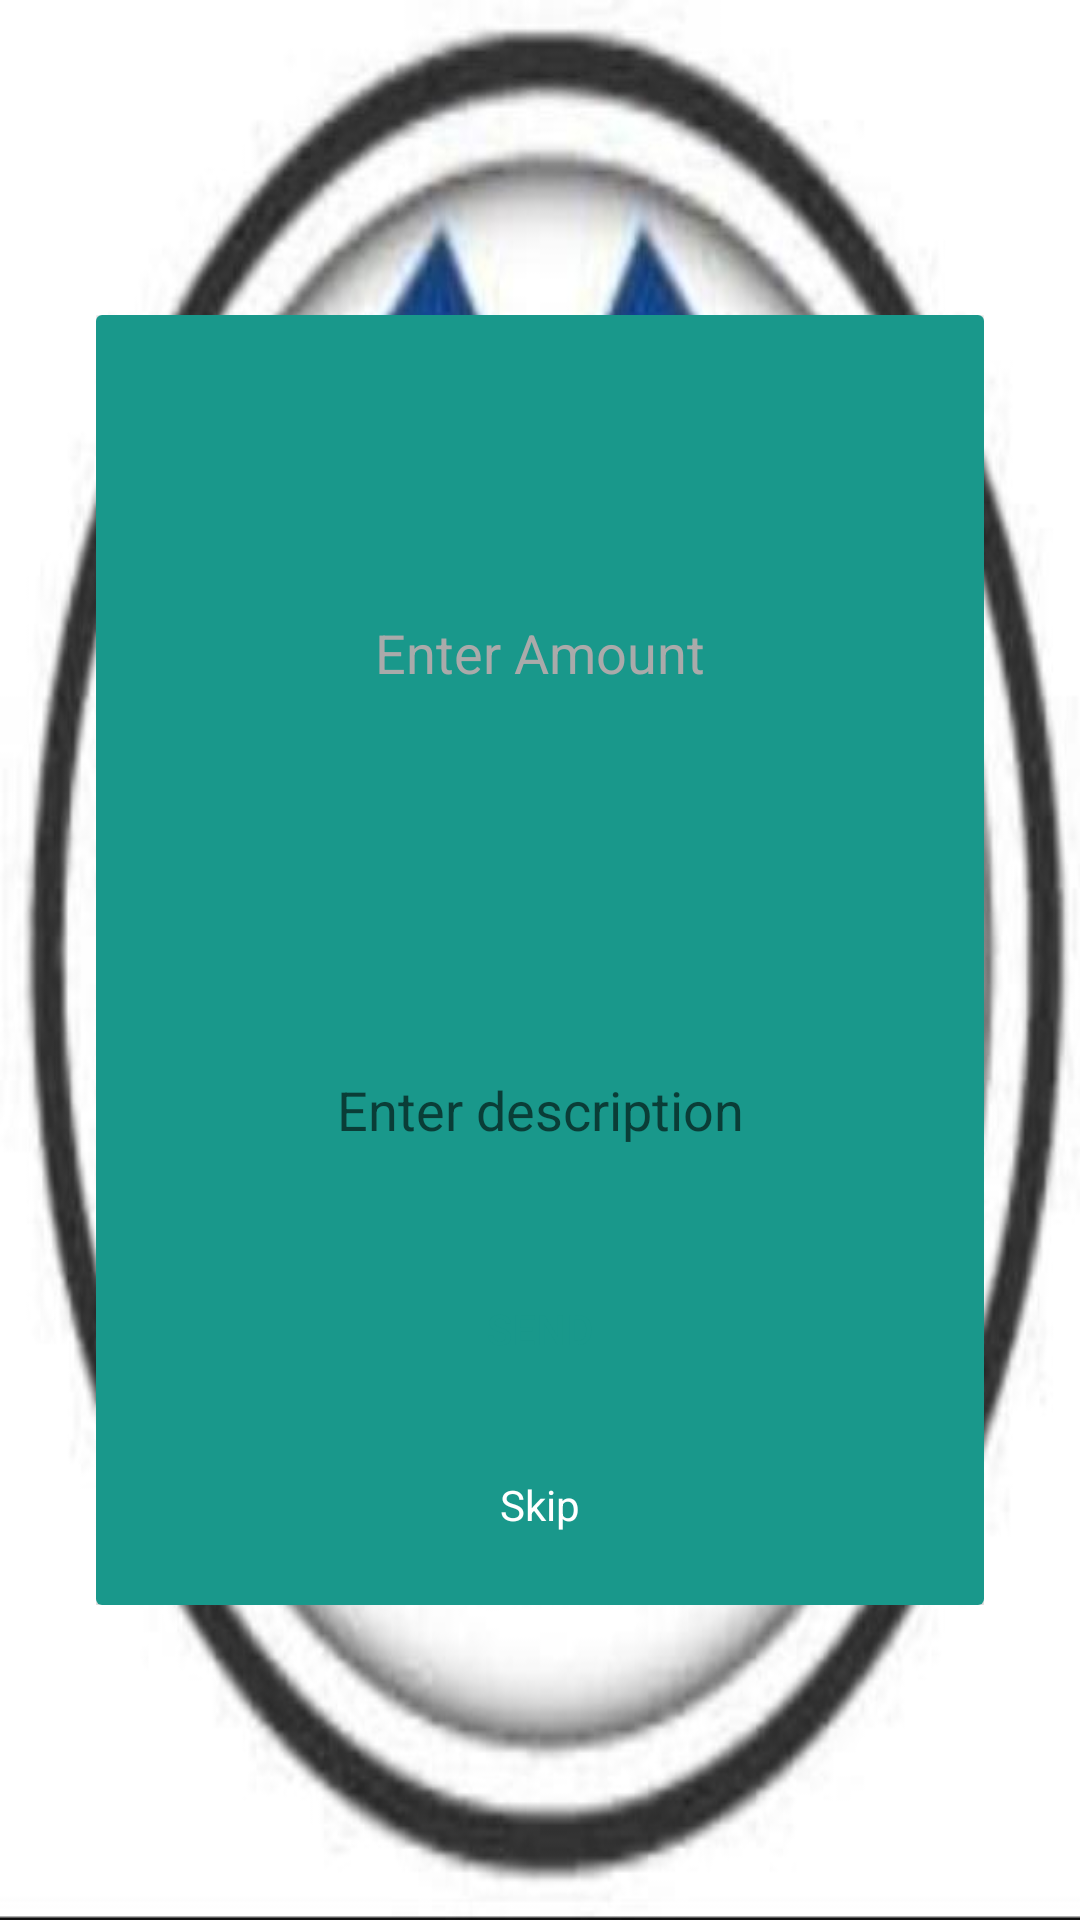

Reconstruct the res/layout file that produces this screen, plus the resources it refers to.
<!-- AndroidManifest.xml: application theme Theme.SMStoZoho.NoActionBar -->
<!-- res/layout/activity_popup.xml -->
<?xml version="1.0" encoding="utf-8"?>
<androidx.constraintlayout.widget.ConstraintLayout xmlns:android="http://schemas.android.com/apk/res/android"
    xmlns:app="http://schemas.android.com/apk/res-auto"
    xmlns:tools="http://schemas.android.com/tools"
    android:id="@+id/cl"
    android:layout_width="match_parent"
    android:layout_height="match_parent"
    tools:context=".PopupActivity"
    android:background="@drawable/pp">

    <androidx.appcompat.widget.LinearLayoutCompat
        android:id="@+id/linearlayout"
        android:layout_width="0dp"
        android:layout_height="wrap_content"
        android:layout_marginStart="32dp"
        android:layout_marginLeft="32dp"
        android:layout_marginTop="32dp"
        android:layout_marginEnd="32dp"
        android:layout_marginRight="32dp"
        android:layout_marginBottom="32dp"
        app:layout_constraintBottom_toBottomOf="parent"
        app:layout_constraintEnd_toEndOf="parent"
        app:layout_constraintStart_toStartOf="parent"
        app:layout_constraintTop_toTopOf="parent">


        <androidx.cardview.widget.CardView
            android:id="@+id/card"
            android:layout_width="match_parent"
            android:layout_height="wrap_content" >

            <androidx.constraintlayout.widget.ConstraintLayout
                android:id="@+id/cl2"
                android:layout_width="match_parent"
                android:layout_height="wrap_content"
                android:background="@color/mycolor">


                <TextView
                    android:id="@+id/popmsg"
                    android:layout_width="0dp"
                    android:layout_height="wrap_content"
                    android:layout_marginStart="32dp"
                    android:layout_marginLeft="32dp"
                    android:layout_marginTop="32dp"
                    android:layout_marginEnd="32dp"
                    android:layout_marginRight="32dp"
                    android:background="@drawable/msgfild"
                    android:gravity="center"
                    android:padding="8dp"
                    android:textAlignment="gravity"
                    android:textColor="@color/black"
                    android:textColorHint="@android:color/darker_gray"
                    android:textSize="18sp"
                    app:layout_constraintEnd_toEndOf="parent"
                    app:layout_constraintStart_toStartOf="parent"
                    app:layout_constraintTop_toTopOf="parent" />

                <EditText
                    android:id="@+id/editTextTextPersonName"
                    android:layout_width="0dp"
                    android:layout_height="wrap_content"
                    android:layout_marginStart="32dp"
                    android:layout_marginLeft="32dp"
                    android:layout_marginTop="16dp"
                    android:layout_marginEnd="32dp"
                    android:layout_marginRight="32dp"
                    android:background="@drawable/fild"
                    android:gravity="center"
                    android:hint="Enter Amount"
                    android:inputType="number"
                    android:padding="12dp"
                    android:textColor="@color/black"
                    android:textColorHint="@android:color/darker_gray"
                    app:layout_constraintEnd_toEndOf="parent"
                    app:layout_constraintStart_toStartOf="parent"
                    app:layout_constraintTop_toBottomOf="@+id/popmsg" />

                <Spinner
                    android:id="@+id/spinner"
                    android:layout_width="0dp"
                    android:layout_height="wrap_content"
                    android:layout_marginStart="32dp"
                    android:layout_marginLeft="32dp"
                    android:layout_marginTop="16dp"
                    android:layout_marginEnd="32dp"
                    android:layout_marginRight="32dp"
                    android:background="@drawable/msgfild"
                    android:padding="14dp"
                    app:layout_constraintEnd_toEndOf="parent"
                    app:layout_constraintStart_toStartOf="parent"
                    app:layout_constraintTop_toBottomOf="@+id/editTextTextPersonName" />

                <Spinner
                    android:id="@+id/spinner2"
                    android:layout_width="0dp"
                    android:layout_height="wrap_content"
                    android:layout_marginStart="32dp"
                    android:layout_marginLeft="32dp"
                    android:layout_marginTop="16dp"
                    android:layout_marginEnd="32dp"
                    android:layout_marginRight="32dp"
                    android:background="@drawable/msgfild"
                    android:padding="14dp"
                    android:visibility="invisible"
                    app:layout_constraintEnd_toEndOf="parent"
                    app:layout_constraintHorizontal_bias="0.0"
                    app:layout_constraintStart_toStartOf="parent"
                    app:layout_constraintTop_toBottomOf="@+id/spinner" />

                <EditText
                    android:id="@+id/editTextNumber"
                    android:layout_width="0dp"
                    android:layout_height="wrap_content"
                    android:layout_marginStart="32dp"
                    android:layout_marginLeft="32dp"
                    android:layout_marginTop="16dp"
                    android:layout_marginEnd="32dp"
                    android:layout_marginRight="32dp"
                    android:background="@drawable/fild"
                    android:gravity="center"
                    android:hint="Enter description"
                    android:inputType="textPersonName"
                    android:padding="12dp"
                    android:textColor="@color/black"
                    app:layout_constraintEnd_toEndOf="parent"
                    app:layout_constraintHorizontal_bias="0.0"
                    app:layout_constraintStart_toStartOf="parent"
                    app:layout_constraintTop_toBottomOf="@+id/spinner2" />

                <Button
                    android:id="@+id/button2"
                    android:layout_width="0dp"
                    android:layout_height="50dp"
                    android:layout_marginStart="80dp"
                    android:layout_marginLeft="80dp"
                    android:layout_marginTop="24dp"
                    android:layout_marginEnd="80dp"
                    android:layout_marginRight="80dp"
                    android:background="@drawable/fild"
                    android:backgroundTint="@color/white"
                    android:text="Send"
                    android:textColor="@color/mycolor"
                    app:layout_constraintEnd_toEndOf="parent"
                    app:layout_constraintStart_toStartOf="parent"
                    app:layout_constraintTop_toBottomOf="@+id/editTextNumber" />

                <TextView
                    android:id="@+id/textView3"
                    android:layout_width="wrap_content"
                    android:layout_height="wrap_content"
                    android:layout_marginTop="24dp"
                    android:layout_marginBottom="24dp"
                    android:text="Skip"
                    android:textColor="@color/white"
                    app:layout_constraintBottom_toBottomOf="parent"
                    app:layout_constraintEnd_toEndOf="parent"
                    app:layout_constraintStart_toStartOf="parent"
                    app:layout_constraintTop_toBottomOf="@+id/button2" />
            </androidx.constraintlayout.widget.ConstraintLayout>
        </androidx.cardview.widget.CardView>

    </androidx.appcompat.widget.LinearLayoutCompat>
</androidx.constraintlayout.widget.ConstraintLayout>
<!-- resources referenced by this layout -->
<resources>
  <color name="black">#FF000000</color>
  <color name="mycolor">#19988B</color>
  <color name="white">#FFFFFFFF</color>
  <!-- drawable pp: jpg bitmap (drawable-v24, 33712 bytes) -->
  <style name="Theme.SMStoZoho.NoActionBar">
          <item name="windowActionBar">false</item>
          <item name="windowNoTitle">true</item>
      </style>
</resources>
